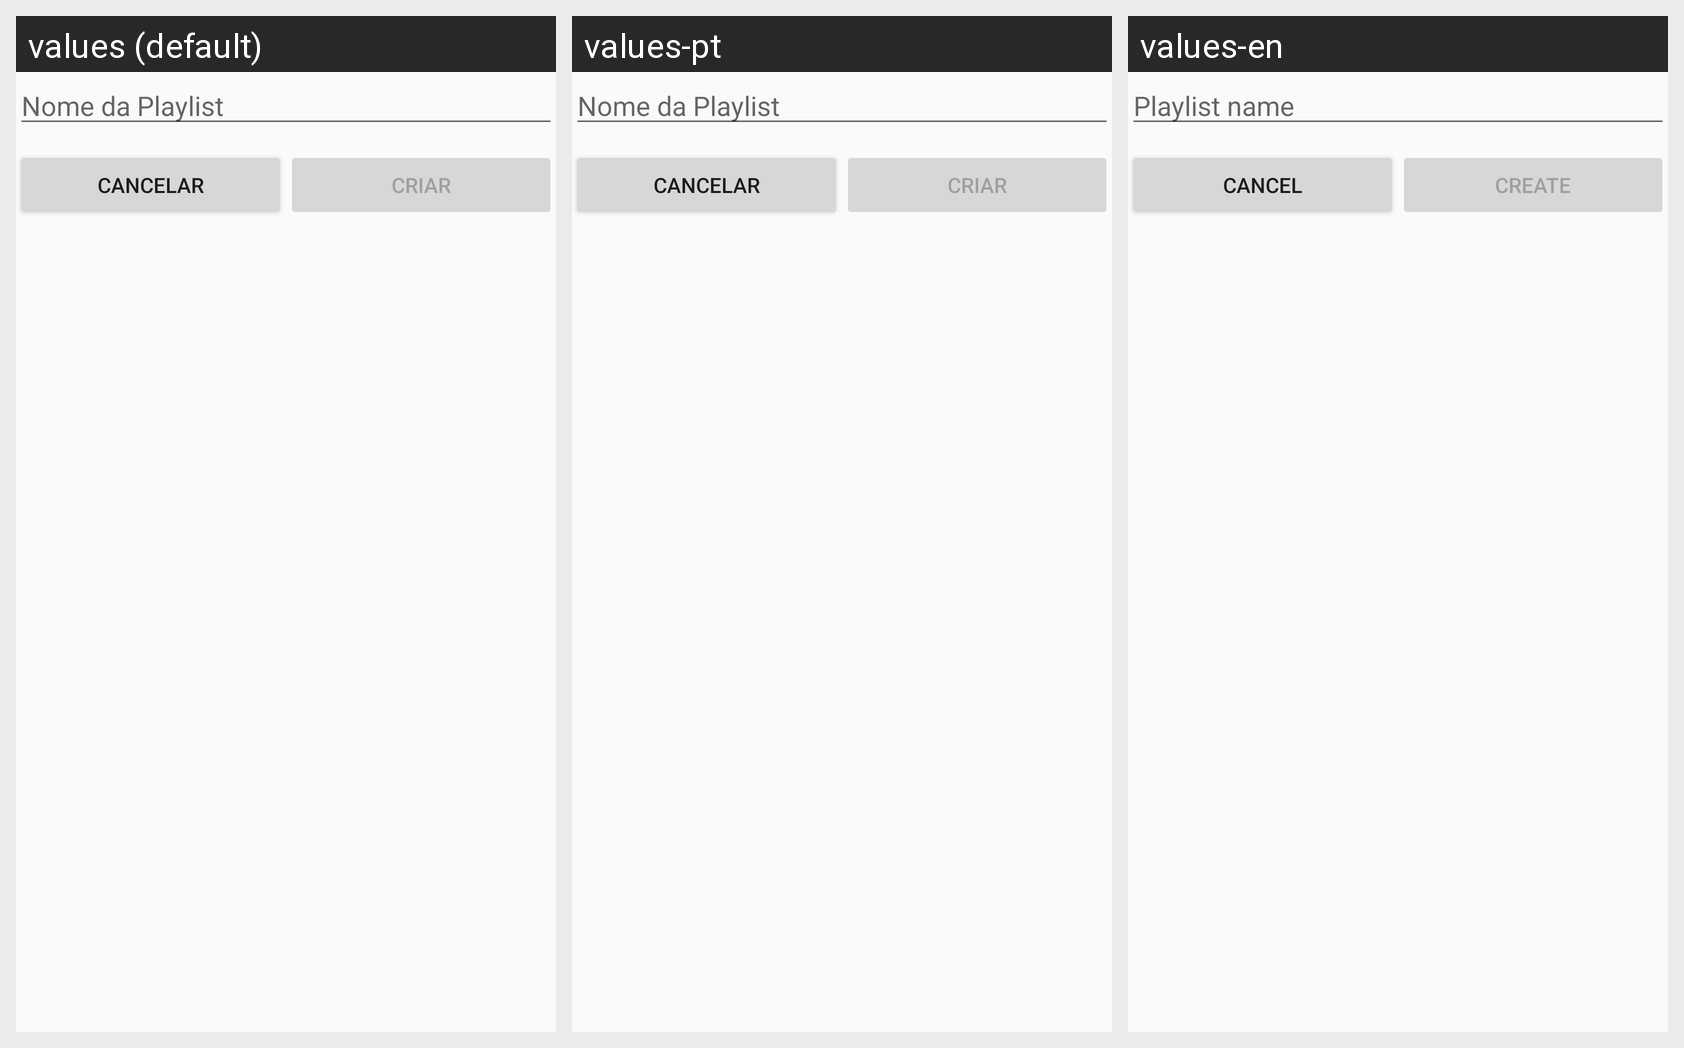

Translations of the strings shown on this Android screen, per locale in the grid:
Android screen res/layout/playlist_new_activity.xml rendered under 3 locales, left to right: values (default), values-pt, values-en. Device: Nexus 5 (rendered at 1080×1920; each locale shown at half size, 540×960, under a caption strip naming it); theme AppTheme.
Strings drawn on this screen, with the default value and each locale's value (text and hints the layout hard-codes, and strings that could not be matched under every locale, appear in the picture but are not listed):

txt_name_playlist_hint
  values: Nome da Playlist
  values-pt: Nome da Playlist
  values-en: Playlist name

btn_cancel_playlist
  values: Cancelar
  values-pt: Cancelar
  values-en: Cancel

btn_create_playlist
  values: Criar
  values-pt: Criar
  values-en: Create
